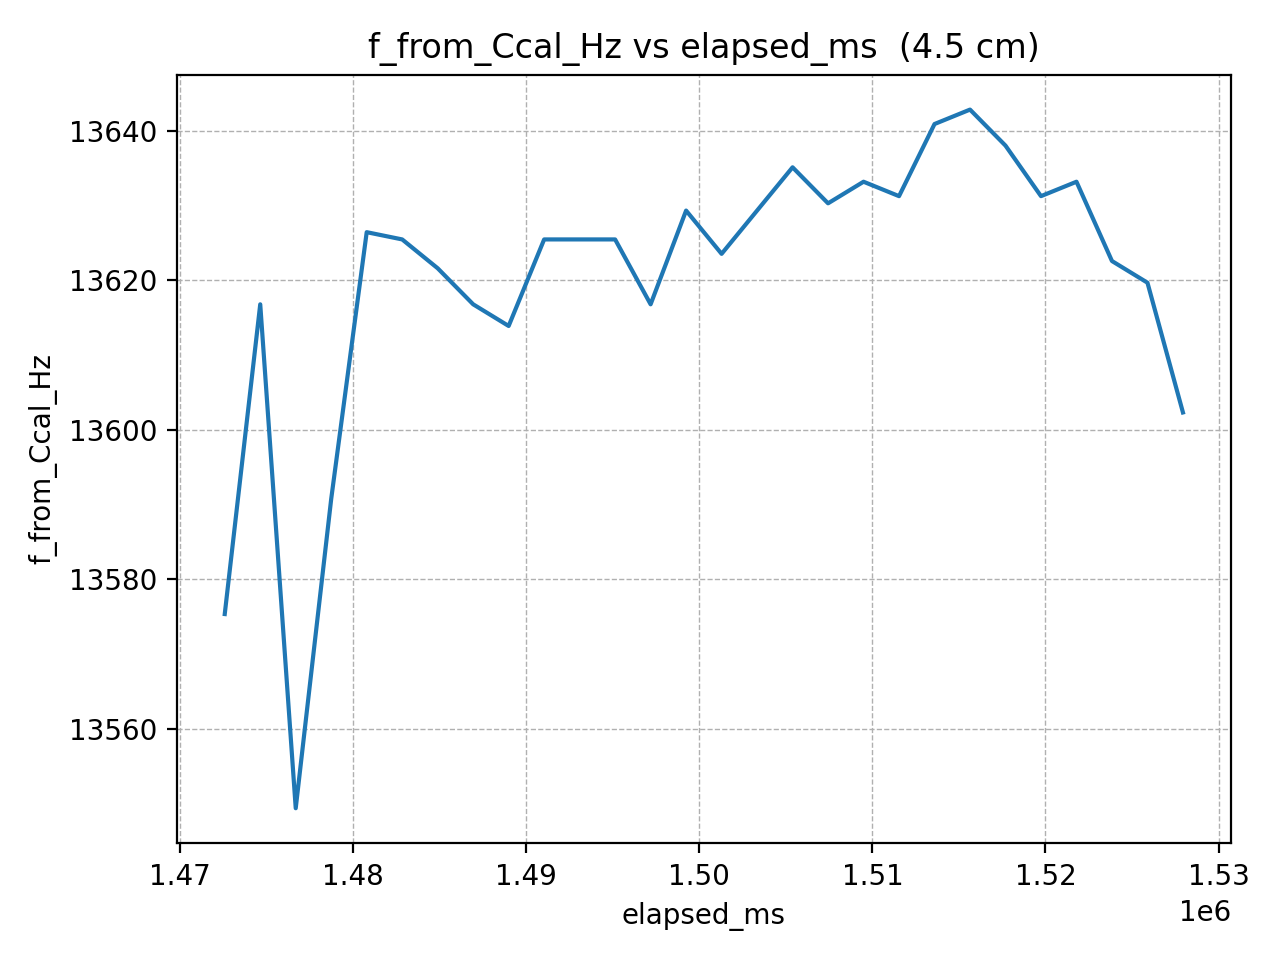

The file beside this chart, header and first rows:
elapsed_ms, f_from_Ccal_Hz
1472567, 13575
1474618, 13617
1476669, 13549
1478720, 13591
1480771, 13626
1482822, 13625
1484873, 13622
1486924, 13617
1488975, 13614
1491026, 13625
1493077, 13625
1495128, 13625
1497179, 13617
1499230, 13629
1501281, 13624
1503332, 13629
1505383, 13635
1507434, 13630
1509485, 13633
1511536, 13631
1513587, 13641
1515638, 13643
1517689, 13638
1519740, 13631
1521791, 13633
1523842, 13623
1525893, 13620
1527944, 13602
